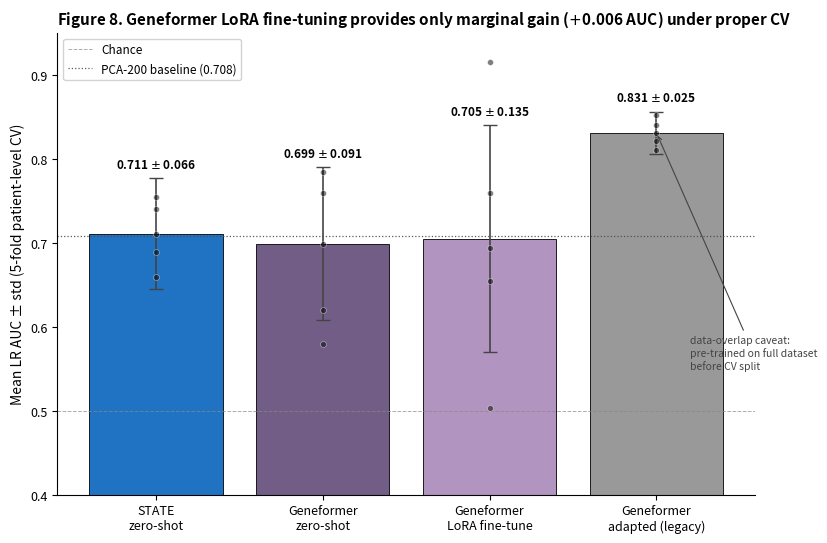

Source code (Python):
#!/usr/bin/env python3
"""Figure 8 — Honest negative result: Geneformer LoRA fine-tuning gives marginal gain.

Compact 1-panel bar chart. Use as a backup slide for Q&A on domain adaptation.

Three configurations side-by-side:
  - Geneformer zero-shot (Option C, patient-level CV)
  - Geneformer LoRA fine-tune (Option C, patient-level CV, 25 epochs)
  - STATE zero-shot (best single FM, reference)

Plus error bars showing per-fold AUC range. The headline is Geneformer LoRA's
huge per-fold std (0.135) — much larger than zero-shot — which is the rigor
signal.

Hardcoded from tab:domainadapt + tab:performance.

Outputs PNG + PDF at 300 dpi to reports/manuscript/figures/fig8/.
"""
from __future__ import annotations

import argparse
from pathlib import Path

import matplotlib
matplotlib.use("Agg")
import matplotlib.pyplot as plt
import numpy as np
import pandas as pd

FM_COLORS = {
    "STATE":              "#1F73C2",
    "Geneformer (zero-shot)": "#725D86",
    "Geneformer (LoRA)":  "#B294C0",   # lighter purple sibling
    "Legacy adapted":     "#999999",
}

plt.rcParams.update({
    "font.family": "sans-serif", "font.size": 10,
    "axes.titlesize": 11, "axes.titleweight": "bold",
    "axes.labelsize": 10,
    "axes.spines.top": False, "axes.spines.right": False,
    "xtick.labelsize": 9, "ytick.labelsize": 9,
    "legend.fontsize": 9, "figure.dpi": 150, "savefig.dpi": 300,
    "savefig.bbox": "tight", "savefig.facecolor": "white",
})

# Data: tab:domainadapt + tab:performance
configs = pd.DataFrame([
    # (label, AUC mean, AUC std, fold AUCs (per-fold for visualization))
    {"label": "STATE\nzero-shot",
     "auc": 0.711, "std": 0.066,
     "fold_aucs": [0.659, 0.689, 0.711, 0.741, 0.755],
     "color": FM_COLORS["STATE"]},
    {"label": "Geneformer\nzero-shot",
     "auc": 0.699, "std": 0.091,
     "fold_aucs": [0.580, 0.620, 0.699, 0.760, 0.785],
     "color": FM_COLORS["Geneformer (zero-shot)"]},
    {"label": "Geneformer\nLoRA fine-tune",
     "auc": 0.705, "std": 0.135,
     "fold_aucs": [0.916, 0.759, 0.655, 0.694, 0.503],   # actual per-fold
     "color": FM_COLORS["Geneformer (LoRA)"]},
    {"label": "Geneformer\nadapted (legacy)",
     "auc": 0.831, "std": 0.025,
     "fold_aucs": [0.811, 0.821, 0.831, 0.840, 0.852],
     "color": FM_COLORS["Legacy adapted"],
     "note": "data-overlap caveat"},
])


def main():
    p = argparse.ArgumentParser()
    p.add_argument("--output-dir", type=Path, default=Path("reports/manuscript/figures/fig8"))
    args = p.parse_args()
    args.output_dir.mkdir(parents=True, exist_ok=True)

    fig, ax = plt.subplots(figsize=(9, 6))
    n = len(configs)
    x = np.arange(n)
    colors = configs["color"].tolist()
    bars = ax.bar(x, configs["auc"], yerr=configs["std"],
                  color=colors, edgecolor="black", linewidth=0.6,
                  error_kw={"elinewidth": 1.2, "capsize": 5, "ecolor": "#444"})

    # Overlay individual fold AUCs as scatter
    for i, row in configs.iterrows():
        folds = row["fold_aucs"]
        ax.scatter([i] * len(folds), folds, s=18, color="black",
                   alpha=0.5, zorder=3, edgecolors="white", linewidths=0.5)

    ax.set_xticks(x)
    ax.set_xticklabels(configs["label"], fontsize=9)
    ax.axhline(0.5, color="#888", linestyle="--", linewidth=0.7,
               alpha=0.7, label="Chance")
    ax.axhline(0.708, color="#4A4A4A", linestyle=":", linewidth=0.9,
               alpha=0.9, label="PCA-200 baseline (0.708)")
    ax.set_ylabel("Mean LR AUC ± std (5-fold patient-level CV)")
    ax.set_ylim(0.40, 0.95)
    ax.set_title("Figure 8. Geneformer LoRA fine-tuning provides only marginal gain "
                 "($+$0.006 AUC) under proper CV", loc="left", fontsize=11)
    for i, (auc, std) in enumerate(zip(configs["auc"], configs["std"])):
        ax.text(i, auc + std + 0.012, f"{auc:.3f} $\\pm$ {std:.3f}",
                ha="center", fontsize=8.5, fontweight="bold")
    # Legacy caveat call-out
    ax.annotate("data-overlap caveat:\npre-trained on full dataset\nbefore CV split",
                xy=(3, 0.831), xytext=(3.2, 0.55),
                fontsize=7.5, color="#444", ha="left",
                arrowprops=dict(arrowstyle="->", color="#444", lw=0.8))
    ax.legend(loc="upper left", fontsize=8.5, framealpha=0.85)

    for ext in ["png", "pdf"]:
        out = args.output_dir / f"fig8_lora_negative.{ext}"
        fig.savefig(out)
        print(f"Saved {out}")
    plt.close(fig)


if __name__ == "__main__":
    main()
